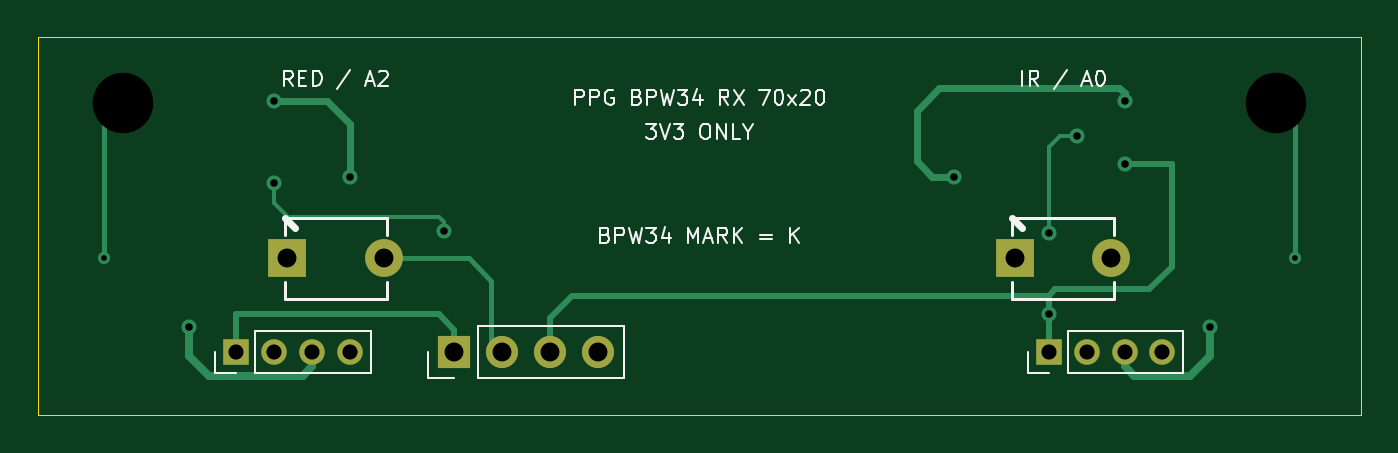
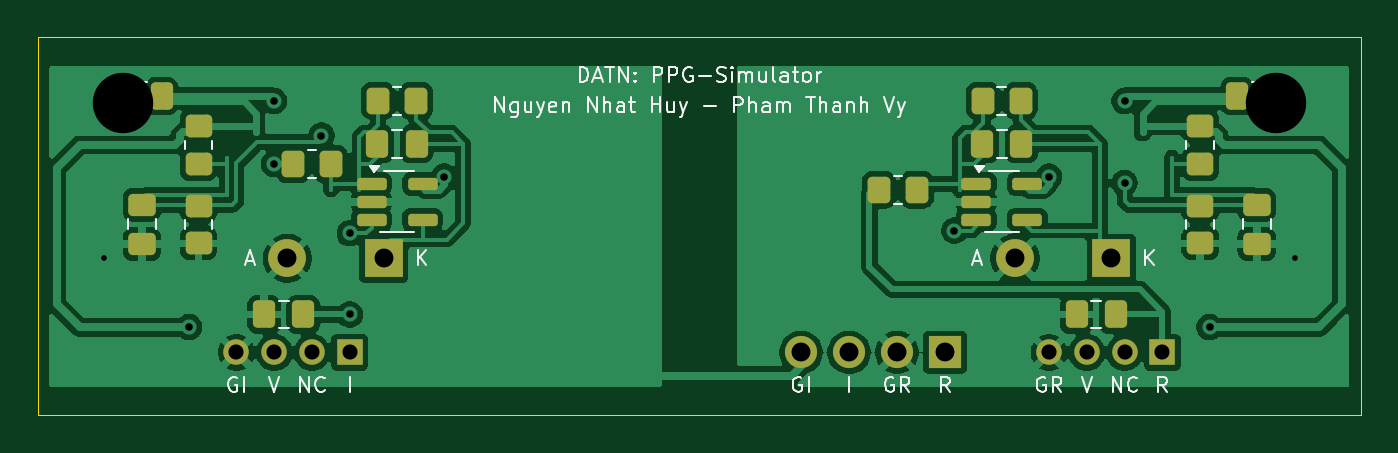
Circuit board: 11 layer files. Board 70.0 x 20.0 mm.
- bottom_copper: bpw34_receiver-B_Cu.gbr (103892 bytes)
- bottom_mask: bpw34_receiver-B_Mask.gbr (3799 bytes)
- paste: bpw34_receiver-B_Paste.gbr (3102 bytes)
- bottom_silk: bpw34_receiver-B_Silkscreen.gbr (32639 bytes)
- outline: bpw34_receiver-Edge_Cuts.gbr (697 bytes)
- top_copper: bpw34_receiver-F_Cu.gbr (5565 bytes)
- top_mask: bpw34_receiver-F_Mask.gbr (1156 bytes)
- paste: bpw34_receiver-F_Paste.gbr (459 bytes)
- top_silk: bpw34_receiver-F_Silkscreen.gbr (21420 bytes)
- drill: bpw34_receiver-NPTH.drl (384 bytes)
- drill: bpw34_receiver-PTH.drl (981 bytes)

=== bottom_copper: bpw34_receiver-B_Cu.gbr (103892 bytes, source omitted) ===
=== bottom_mask: bpw34_receiver-B_Mask.gbr ===
%TF.GenerationSoftware,KiCad,Pcbnew,10.0.6*%
%TF.CreationDate,2026-10-02T21:02:27+07:00*%
%TF.ProjectId,bpw34_receiver,62707733-345f-4726-9563-65697665722e,rev?*%
%TF.SameCoordinates,Original*%
%TF.FileFunction,Soldermask,Bot*%
%TF.FilePolarity,Negative*%
%FSLAX46Y46*%
G04 Gerber Fmt 4.6, Leading zero omitted, Abs format (unit mm)*
G04 Created by KiCad (PCBNEW 10.0.6) date 2026-10-02 21:02:27*
%MOMM*%
%LPD*%
G01*
G04 APERTURE LIST*
G04 Aperture macros list*
%AMRoundRect*
0 Rectangle with rounded corners*
0 $1 Rounding radius*
0 $2 $3 $4 $5 $6 $7 $8 $9 X,Y pos of 4 corners*
0 Add a 4 corners polygon primitive as box body*
4,1,4,$2,$3,$4,$5,$6,$7,$8,$9,$2,$3,0*
0 Add four circle primitives for the rounded corners*
1,1,$1+$1,$2,$3*
1,1,$1+$1,$4,$5*
1,1,$1+$1,$6,$7*
1,1,$1+$1,$8,$9*
0 Add four rect primitives between the rounded corners*
20,1,$1+$1,$2,$3,$4,$5,0*
20,1,$1+$1,$4,$5,$6,$7,0*
20,1,$1+$1,$6,$7,$8,$9,0*
20,1,$1+$1,$8,$9,$2,$3,0*%
G04 Aperture macros list end*
%ADD10R,1.350000X1.350000*%
%ADD11C,1.350000*%
%ADD12R,2.000000X2.000000*%
%ADD13C,2.000000*%
%ADD14R,1.700000X1.700000*%
%ADD15C,1.700000*%
%ADD16RoundRect,0.250000X-0.337500X-0.475000X0.337500X-0.475000X0.337500X0.475000X-0.337500X0.475000X0*%
%ADD17RoundRect,0.250000X-0.350000X-0.450000X0.350000X-0.450000X0.350000X0.450000X-0.350000X0.450000X0*%
%ADD18RoundRect,0.250000X0.450000X-0.350000X0.450000X0.350000X-0.450000X0.350000X-0.450000X-0.350000X0*%
%ADD19RoundRect,0.162500X0.617500X0.162500X-0.617500X0.162500X-0.617500X-0.162500X0.617500X-0.162500X0*%
%ADD20RoundRect,0.250000X-0.475000X0.337500X-0.475000X-0.337500X0.475000X-0.337500X0.475000X0.337500X0*%
%ADD21RoundRect,0.250000X0.337500X0.475000X-0.337500X0.475000X-0.337500X-0.475000X0.337500X-0.475000X0*%
G04 APERTURE END LIST*
D10*
%TO.C,J2*%
X153500000Y-116666666D03*
D11*
X155500000Y-116666666D03*
X157500000Y-116666666D03*
X159500000Y-116666666D03*
%TD*%
D12*
%TO.C,D2*%
X151700000Y-111700000D03*
D13*
X156800000Y-111700000D03*
%TD*%
D10*
%TO.C,J1*%
X110500000Y-116666666D03*
D11*
X112500000Y-116666666D03*
X114500000Y-116666666D03*
X116500000Y-116666666D03*
%TD*%
D14*
%TO.C,J3*%
X122000000Y-116666666D03*
D15*
X124540000Y-116666666D03*
X127080000Y-116666666D03*
X129620000Y-116666666D03*
%TD*%
D12*
%TO.C,D1*%
X113200000Y-111700000D03*
D13*
X118300000Y-111700000D03*
%TD*%
D16*
%TO.C,C2*%
X149962500Y-105650000D03*
X152037500Y-105650000D03*
%TD*%
%TO.C,C8*%
X155962500Y-114666666D03*
X158037500Y-114666666D03*
%TD*%
D17*
%TO.C,R2*%
X150000000Y-103350000D03*
X152000000Y-103350000D03*
%TD*%
D16*
%TO.C,C7*%
X112962500Y-114666666D03*
X115037500Y-114666666D03*
%TD*%
D18*
%TO.C,R6*%
X161500000Y-106700000D03*
X161500000Y-104700000D03*
%TD*%
D17*
%TO.C,R3*%
X123500000Y-108066666D03*
X125500000Y-108066666D03*
%TD*%
D19*
%TO.C,U1*%
X120350000Y-107750000D03*
X120350000Y-108700000D03*
X120350000Y-109650000D03*
X117650000Y-109650000D03*
X117650000Y-107750000D03*
%TD*%
D17*
%TO.C,R4*%
X154500000Y-106700000D03*
X156500000Y-106700000D03*
%TD*%
D20*
%TO.C,C3*%
X105500000Y-108862500D03*
X105500000Y-110937500D03*
%TD*%
%TO.C,C4*%
X164500000Y-108862500D03*
X164500000Y-110937500D03*
%TD*%
D18*
%TO.C,R7*%
X108500000Y-110900000D03*
X108500000Y-108900000D03*
%TD*%
D17*
%TO.C,R1*%
X118000000Y-103350000D03*
X120000000Y-103350000D03*
%TD*%
D21*
%TO.C,C5*%
X106537500Y-103100000D03*
X104462500Y-103100000D03*
%TD*%
D19*
%TO.C,U2*%
X152350000Y-107750000D03*
X152350000Y-108700000D03*
X152350000Y-109650000D03*
X149650000Y-109650000D03*
X149650000Y-107750000D03*
%TD*%
D18*
%TO.C,R5*%
X108500000Y-106700000D03*
X108500000Y-104700000D03*
%TD*%
%TO.C,R8*%
X161500000Y-110900000D03*
X161500000Y-108900000D03*
%TD*%
D16*
%TO.C,C6*%
X163462500Y-103100000D03*
X165537500Y-103100000D03*
%TD*%
%TO.C,C1*%
X117962500Y-105650000D03*
X120037500Y-105650000D03*
%TD*%
M02*

=== paste: bpw34_receiver-B_Paste.gbr (3102 bytes, source withheld) ===
=== bottom_silk: bpw34_receiver-B_Silkscreen.gbr (32639 bytes, source omitted) ===
=== outline: bpw34_receiver-Edge_Cuts.gbr ===
%TF.GenerationSoftware,KiCad,Pcbnew,10.0.6*%
%TF.CreationDate,2026-10-02T21:02:27+07:00*%
%TF.ProjectId,bpw34_receiver,62707733-345f-4726-9563-65697665722e,rev?*%
%TF.SameCoordinates,Original*%
%TF.FileFunction,Profile,NP*%
%FSLAX46Y46*%
G04 Gerber Fmt 4.6, Leading zero omitted, Abs format (unit mm)*
G04 Created by KiCad (PCBNEW 10.0.6) date 2026-10-02 21:02:27*
%MOMM*%
%LPD*%
G01*
G04 APERTURE LIST*
%TA.AperFunction,Profile*%
%ADD10C,0.050000*%
%TD*%
G04 APERTURE END LIST*
D10*
X100000000Y-100000000D02*
X170000000Y-100000000D01*
X100000000Y-120000000D02*
X100000000Y-100000000D01*
X170000000Y-100000000D02*
X170000000Y-120000000D01*
X170000000Y-120000000D02*
X100000000Y-120000000D01*
M02*

=== top_copper: bpw34_receiver-F_Cu.gbr ===
%TF.GenerationSoftware,KiCad,Pcbnew,10.0.6*%
%TF.CreationDate,2026-10-02T21:02:27+07:00*%
%TF.ProjectId,bpw34_receiver,62707733-345f-4726-9563-65697665722e,rev?*%
%TF.SameCoordinates,Original*%
%TF.FileFunction,Copper,L1,Top*%
%TF.FilePolarity,Positive*%
%FSLAX46Y46*%
G04 Gerber Fmt 4.6, Leading zero omitted, Abs format (unit mm)*
G04 Created by KiCad (PCBNEW 10.0.6) date 2026-10-02 21:02:27*
%MOMM*%
%LPD*%
G01*
G04 APERTURE LIST*
%TA.AperFunction,ComponentPad*%
%ADD10R,1.350000X1.350000*%
%TD*%
%TA.AperFunction,ComponentPad*%
%ADD11C,1.350000*%
%TD*%
%TA.AperFunction,ComponentPad*%
%ADD12R,2.000000X2.000000*%
%TD*%
%TA.AperFunction,ComponentPad*%
%ADD13C,2.000000*%
%TD*%
%TA.AperFunction,ComponentPad*%
%ADD14R,1.700000X1.700000*%
%TD*%
%TA.AperFunction,ComponentPad*%
%ADD15C,1.700000*%
%TD*%
%TA.AperFunction,ViaPad*%
%ADD16C,0.800000*%
%TD*%
%TA.AperFunction,ViaPad*%
%ADD17C,0.650000*%
%TD*%
%TA.AperFunction,Conductor*%
%ADD18C,0.300000*%
%TD*%
%TA.AperFunction,Conductor*%
%ADD19C,0.400000*%
%TD*%
%TA.AperFunction,Conductor*%
%ADD20C,0.350000*%
%TD*%
%TA.AperFunction,Conductor*%
%ADD21C,0.250000*%
%TD*%
%TA.AperFunction,Conductor*%
%ADD22C,0.220000*%
%TD*%
G04 APERTURE END LIST*
D10*
%TO.P,J2,1*%
%TO.N,/OUT_IR*%
X153500000Y-116666666D03*
D11*
%TO.P,J2,2*%
%TO.N,unconnected-(J2-UNUSED-Pad2)*%
X155500000Y-116666666D03*
%TO.P,J2,3*%
%TO.N,/3V3_IR*%
X157500000Y-116666666D03*
%TO.P,J2,4*%
%TO.N,/GND_IR*%
X159500000Y-116666666D03*
%TD*%
D12*
%TO.P,D2,1*%
%TO.N,/SUM_IR*%
X151700000Y-111700000D03*
D13*
%TO.P,D2,2*%
%TO.N,/GND_IR*%
X156800000Y-111700000D03*
%TD*%
D10*
%TO.P,J1,1*%
%TO.N,/OUT_RED*%
X110500000Y-116666666D03*
D11*
%TO.P,J1,2*%
%TO.N,unconnected-(J1-UNUSED-Pad2)*%
X112500000Y-116666666D03*
%TO.P,J1,3*%
%TO.N,/3V3_RED*%
X114500000Y-116666666D03*
%TO.P,J1,4*%
%TO.N,/GND_RED*%
X116500000Y-116666666D03*
%TD*%
D14*
%TO.P,J3,1*%
%TO.N,/OUT_RED*%
X122000000Y-116666666D03*
D15*
%TO.P,J3,2*%
%TO.N,/GND_RED*%
X124540000Y-116666666D03*
%TO.P,J3,3*%
%TO.N,/OUT_IR*%
X127080000Y-116666666D03*
%TO.P,J3,4*%
%TO.N,/GND_IR*%
X129620000Y-116666666D03*
%TD*%
D12*
%TO.P,D1,1*%
%TO.N,/SUM_RED*%
X113200000Y-111700000D03*
D13*
%TO.P,D1,2*%
%TO.N,/GND_RED*%
X118300000Y-111700000D03*
%TD*%
D16*
%TO.N,/OUT_IR*%
X153500000Y-114666666D03*
X157500000Y-106700000D03*
%TO.N,/3V3_IR*%
X162000000Y-115333333D03*
X148500000Y-107366666D03*
X157500000Y-103366666D03*
D17*
%TO.N,/GND_IR*%
X166500000Y-111700000D03*
X166500000Y-103700000D03*
D16*
%TO.N,/3V3_RED*%
X112500000Y-103366666D03*
X116500000Y-107366666D03*
X108000000Y-115333333D03*
D17*
%TO.N,/GND_RED*%
X103500000Y-103700000D03*
X103500000Y-111700000D03*
D16*
%TO.N,/VREF_IR*%
X155000000Y-105200000D03*
X153500000Y-110366666D03*
%TO.N,/VREF_RED*%
X112500000Y-107700000D03*
X121500000Y-110233333D03*
%TD*%
%TO.N,/OUT_IR*%
D18*
X127080000Y-114866666D02*
X128280000Y-113666666D01*
X157500000Y-106700000D02*
X160000000Y-106700000D01*
X153500000Y-116666666D02*
X153500000Y-113666666D01*
X153833333Y-113333333D02*
X153500000Y-113666666D01*
X127080000Y-114866666D02*
X127080000Y-116666666D01*
X153500000Y-113666666D02*
X128280000Y-113666666D01*
X158800000Y-113333333D02*
X160000000Y-112133333D01*
X158800000Y-113333333D02*
X153833333Y-113333333D01*
X160000000Y-106700000D02*
X160000000Y-112133333D01*
X153500000Y-113666666D02*
X153500000Y-116666666D01*
%TO.N,/3V3_IR*%
D19*
X157993333Y-117900000D02*
X160973334Y-117900000D01*
D20*
X157233334Y-102700000D02*
X147700000Y-102700000D01*
X146500000Y-103900000D02*
X146500000Y-106566666D01*
D19*
X160973334Y-117900000D02*
X162000000Y-116873334D01*
D20*
X147300000Y-107366666D02*
X148500000Y-107366666D01*
X157233334Y-102700000D02*
X157500000Y-102966666D01*
X147700000Y-102700000D02*
X146500000Y-103900000D01*
D19*
X162000000Y-116873334D02*
X162000000Y-115333333D01*
D20*
X157500000Y-103366666D02*
X157500000Y-102966666D01*
D19*
X157500000Y-116666666D02*
X157500000Y-117406667D01*
D20*
X146500000Y-106566666D02*
X147300000Y-107366666D01*
D19*
X157993333Y-117900000D02*
X157500000Y-117406667D01*
%TO.N,/GND_IR*%
D21*
X166500000Y-103700000D02*
X166500000Y-111700000D01*
%TO.N,/OUT_RED*%
D18*
X122000000Y-115466666D02*
X122000000Y-116666666D01*
X122000000Y-115466666D02*
X121200000Y-114666666D01*
X110500000Y-114666666D02*
X121200000Y-114666666D01*
X110500000Y-116666666D02*
X110500000Y-114666666D01*
%TO.N,/3V3_RED*%
D19*
X108000000Y-116873334D02*
X108000000Y-115333333D01*
D20*
X112500000Y-103366666D02*
X115300000Y-103366666D01*
D19*
X114500000Y-116666666D02*
X114500000Y-117406667D01*
X108000000Y-116873334D02*
X109026666Y-117900000D01*
D20*
X115300000Y-103366666D02*
X116500000Y-104566666D01*
D19*
X114006667Y-117900000D02*
X109026666Y-117900000D01*
X114500000Y-117406667D02*
X114006667Y-117900000D01*
D20*
X116500000Y-104566666D02*
X116500000Y-107366666D01*
%TO.N,/GND_RED*%
D21*
X103500000Y-103700000D02*
X103500000Y-111700000D01*
X124000000Y-116450666D02*
X124216000Y-116666666D01*
X124000000Y-112900000D02*
X124000000Y-116450666D01*
X124216000Y-116666666D02*
X124540000Y-116666666D01*
X118300000Y-111700000D02*
X122800000Y-111700000D01*
X124000000Y-112900000D02*
X122800000Y-111700000D01*
%TO.N,/VREF_IR*%
D22*
X154100000Y-105200000D02*
X153500000Y-105800000D01*
X155000000Y-105200000D02*
X154100000Y-105200000D01*
X153500000Y-105800000D02*
X153500000Y-110366666D01*
%TO.N,/VREF_RED*%
X113220000Y-109500000D02*
X121206667Y-109500000D01*
X121206667Y-109500000D02*
X121500000Y-109793333D01*
X112500000Y-107700000D02*
X112500000Y-108780000D01*
X113220000Y-109500000D02*
X112500000Y-108780000D01*
X121500000Y-109793333D02*
X121500000Y-110233333D01*
%TD*%
M02*

=== top_mask: bpw34_receiver-F_Mask.gbr ===
%TF.GenerationSoftware,KiCad,Pcbnew,10.0.6*%
%TF.CreationDate,2026-10-02T21:02:27+07:00*%
%TF.ProjectId,bpw34_receiver,62707733-345f-4726-9563-65697665722e,rev?*%
%TF.SameCoordinates,Original*%
%TF.FileFunction,Soldermask,Top*%
%TF.FilePolarity,Negative*%
%FSLAX46Y46*%
G04 Gerber Fmt 4.6, Leading zero omitted, Abs format (unit mm)*
G04 Created by KiCad (PCBNEW 10.0.6) date 2026-10-02 21:02:27*
%MOMM*%
%LPD*%
G01*
G04 APERTURE LIST*
%ADD10R,1.350000X1.350000*%
%ADD11C,1.350000*%
%ADD12R,2.000000X2.000000*%
%ADD13C,2.000000*%
%ADD14R,1.700000X1.700000*%
%ADD15C,1.700000*%
G04 APERTURE END LIST*
D10*
%TO.C,J2*%
X153500000Y-116666666D03*
D11*
X155500000Y-116666666D03*
X157500000Y-116666666D03*
X159500000Y-116666666D03*
%TD*%
D12*
%TO.C,D2*%
X151700000Y-111700000D03*
D13*
X156800000Y-111700000D03*
%TD*%
D10*
%TO.C,J1*%
X110500000Y-116666666D03*
D11*
X112500000Y-116666666D03*
X114500000Y-116666666D03*
X116500000Y-116666666D03*
%TD*%
D14*
%TO.C,J3*%
X122000000Y-116666666D03*
D15*
X124540000Y-116666666D03*
X127080000Y-116666666D03*
X129620000Y-116666666D03*
%TD*%
D12*
%TO.C,D1*%
X113200000Y-111700000D03*
D13*
X118300000Y-111700000D03*
%TD*%
M02*

=== paste: bpw34_receiver-F_Paste.gbr ===
%TF.GenerationSoftware,KiCad,Pcbnew,10.0.6*%
%TF.CreationDate,2026-10-02T21:02:27+07:00*%
%TF.ProjectId,bpw34_receiver,62707733-345f-4726-9563-65697665722e,rev?*%
%TF.SameCoordinates,Original*%
%TF.FileFunction,Paste,Top*%
%TF.FilePolarity,Positive*%
%FSLAX46Y46*%
G04 Gerber Fmt 4.6, Leading zero omitted, Abs format (unit mm)*
G04 Created by KiCad (PCBNEW 10.0.6) date 2026-10-02 21:02:27*
%MOMM*%
%LPD*%
G01*
G04 APERTURE LIST*
G04 APERTURE END LIST*
M02*

=== top_silk: bpw34_receiver-F_Silkscreen.gbr (21420 bytes, source omitted) ===
=== drill: bpw34_receiver-NPTH.drl ===
M48
; DRILL file KiCad 10.0.6 date 2026-10-02T09:46:16
; FORMAT={-:-/ absolute / metric / decimal}
; #@! TF.CreationDate,2026-10-02T09:46:16+07:00
; #@! TF.GenerationSoftware,Kicad,Pcbnew,10.0.6
; #@! TF.FileFunction,NonPlated,1,2,NPTH
FMAT,2
METRIC
; #@! TA.AperFunction,NonPlated,NPTH,ComponentDrill
T1C3.200
%
G90
G05
T1
X104.5Y-103.5
X104.5Y-126.5
X165.5Y-103.5
X165.5Y-126.5
M30

=== drill: bpw34_receiver-PTH.drl ===
M48
; DRILL file KiCad 10.0.6 date 2026-10-02T21:02:28
; FORMAT={-:-/ absolute / metric / decimal}
; #@! TF.CreationDate,2026-10-02T21:02:28+07:00
; #@! TF.GenerationSoftware,Kicad,Pcbnew,10.0.6
; #@! TF.FileFunction,Plated,1,2,PTH
FMAT,2
METRIC
; #@! TA.AperFunction,Plated,PTH,ViaDrill
T1C0.300
; #@! TA.AperFunction,Plated,PTH,ViaDrill
T2C0.400
; #@! TA.AperFunction,Plated,PTH,ComponentDrill
T3C0.800
; #@! TA.AperFunction,Plated,PTH,ComponentDrill
T4C1.000
%
G90
G05
T1
X103.5Y-103.7
X103.5Y-111.7
X166.5Y-103.7
X166.5Y-111.7
T2
X108.0Y-115.333
X112.5Y-103.367
X112.5Y-107.7
X116.5Y-107.367
X121.5Y-110.233
X148.5Y-107.367
X153.5Y-110.367
X153.5Y-114.667
X155.0Y-105.2
X157.5Y-103.367
X157.5Y-106.7
X162.0Y-115.333
T3
X110.5Y-116.667
X112.5Y-116.667
X114.5Y-116.667
X116.5Y-116.667
X153.5Y-116.667
X155.5Y-116.667
X157.5Y-116.667
X159.5Y-116.667
T4
X113.2Y-111.7
X118.3Y-111.7
X122.0Y-116.667
X124.54Y-116.667
X127.08Y-116.667
X129.62Y-116.667
X151.7Y-111.7
X156.8Y-111.7
M30
